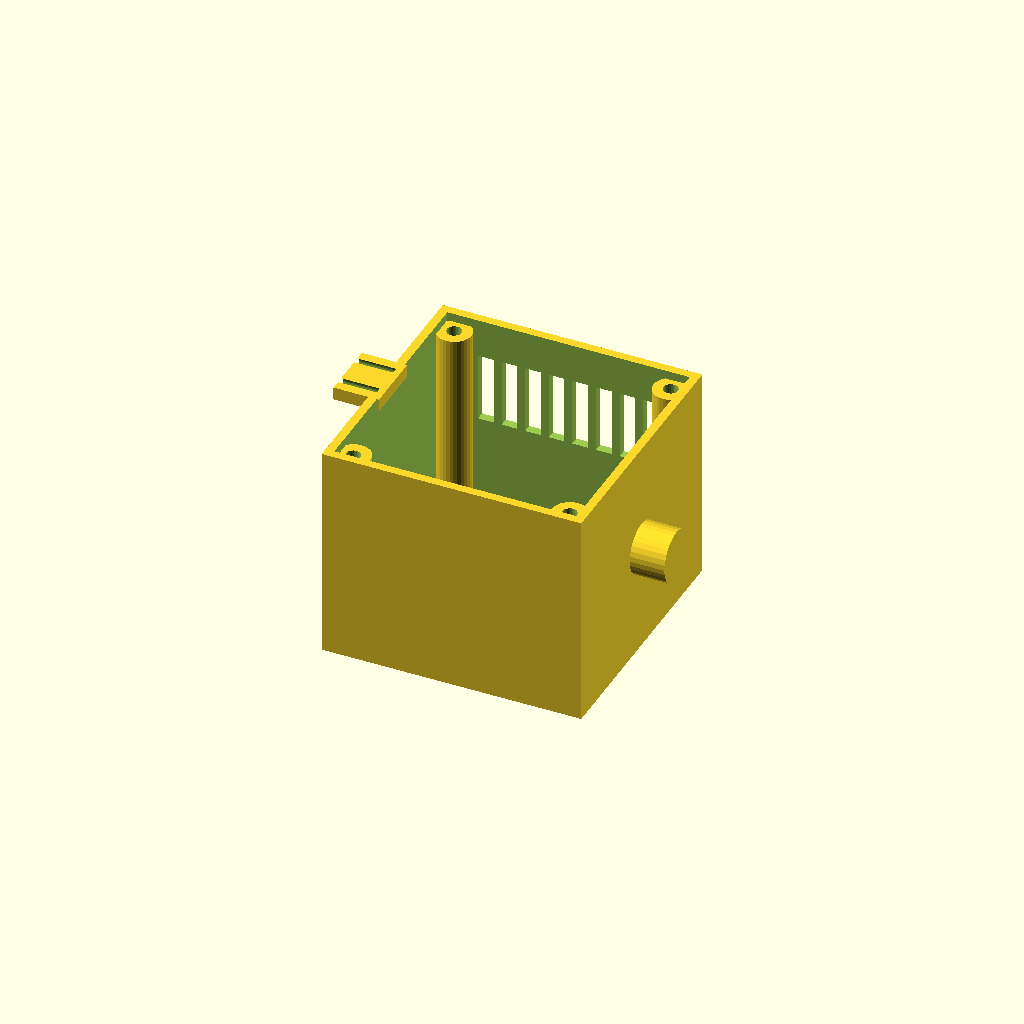
Cell 1 — every parameter at its default value.
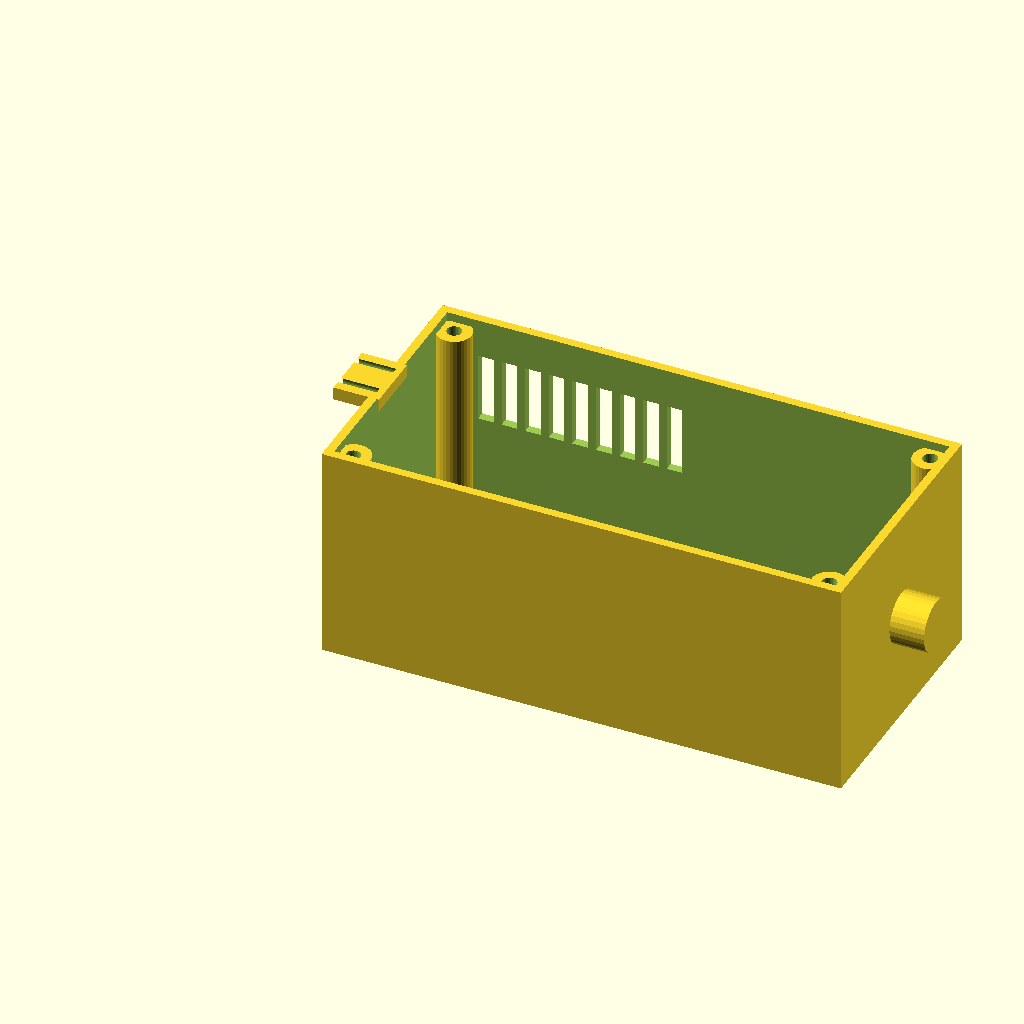
Cell 2: length = 120 (everything else at default).
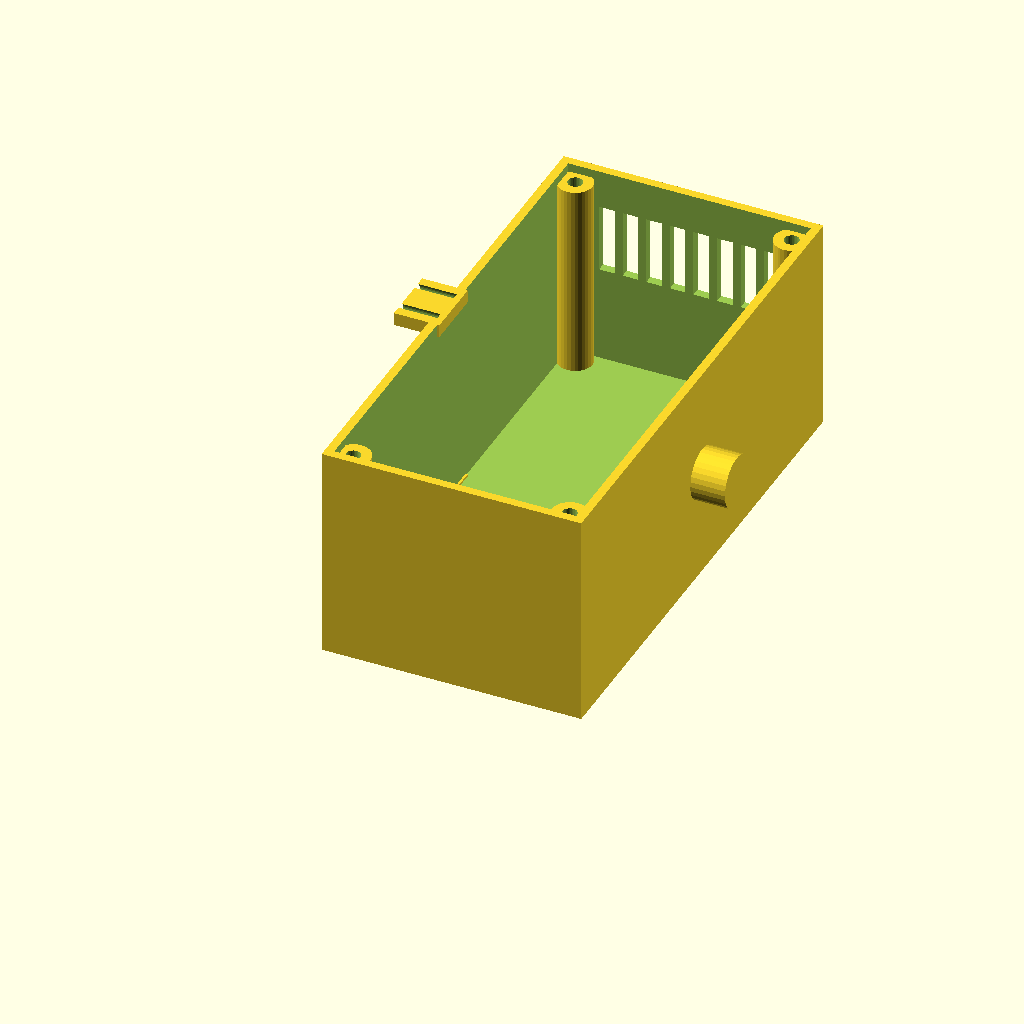
Cell 3 — width set to 120, the other parameters unchanged.
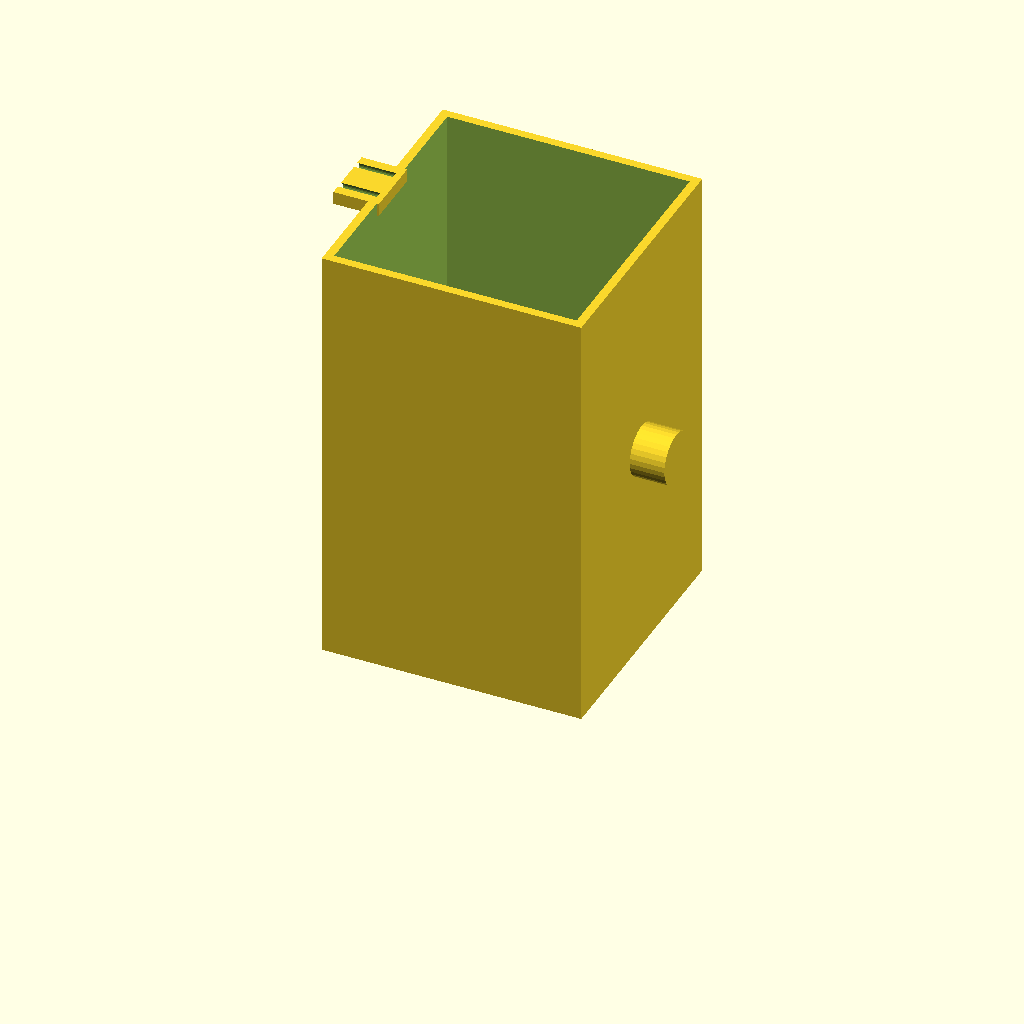
Cell 4 — height set to 100, the other parameters unchanged.
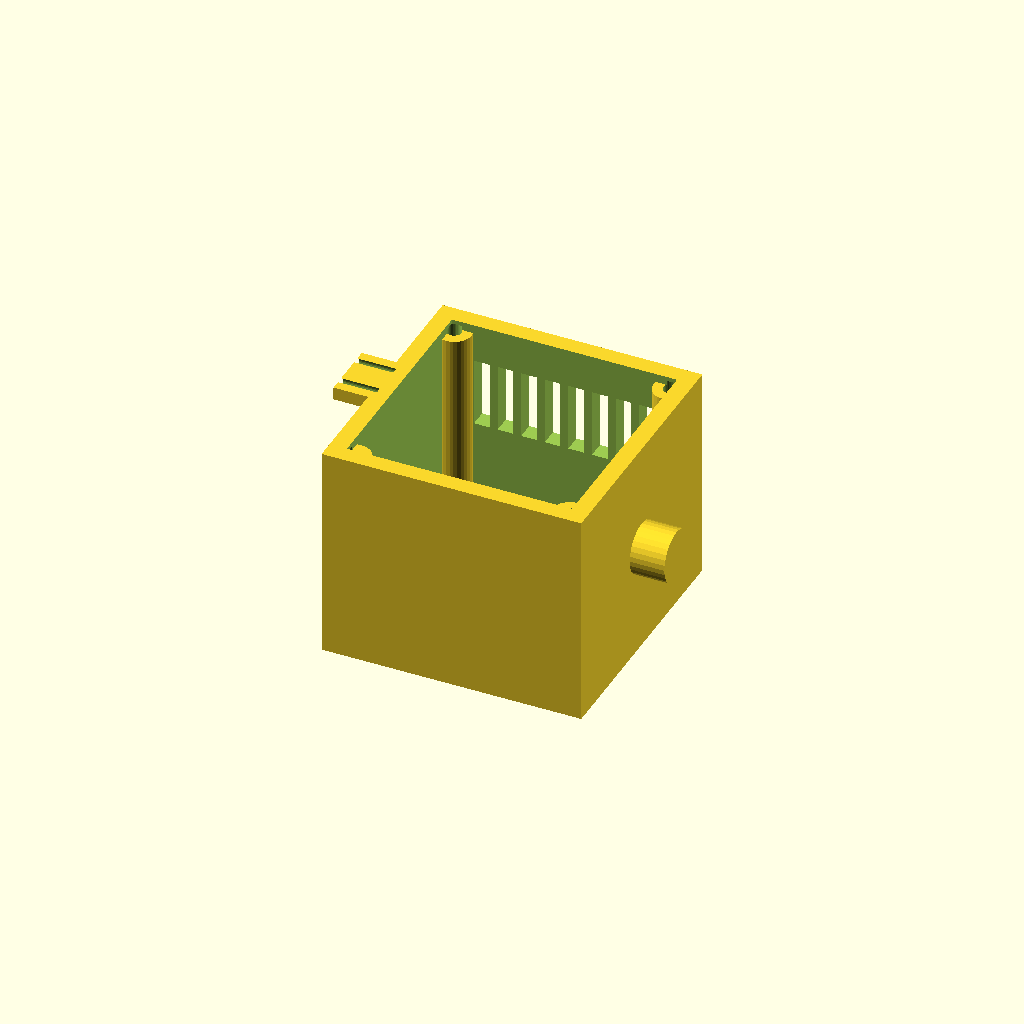
Cell 5 — wall set to 4, the other parameters unchanged.
All cells are drawn from one camera (rotation 55°, 0°, 25°, orthographic, colour scheme Cornfield), so only the parameter changes between them.
Source of the model, optional_data/data/gen2/enclosures/part_0056.scad:
$fn = 32;

// ----------------------------------------------------------------------
// Enclosure body: 60 x 60 x 50 mm, wall 2 mm
// ----------------------------------------------------------------------

// --- parameters (mm) ---
length = 60;              // outside length, X
width = 60;               // outside width, Y
height = 50;              // outside height, Z
wall = 2;                 // side wall thickness
floor_t = 2.5;            // floor thickness
boss_d = 8;               // corner boss diameter
boss_h = 45.5;            // corner boss height above the floor
boss_hole_d = 3.4;        // lid screw clearance in the boss
boss_lip = 5;             // boss centre inset from the corner
ear_w = 14;               // mounting ear width
ear_t = 3;                // mounting ear thickness
ear_ext = 8;              // mounting ear reach
ear_hole_d = 3.4;         // mounting ear drills
vent_slots = 10;          // vent slots in the long wall
vent_w = 3.6;             // vent slot width
vent_h = 16;              // vent slot height
vent_pitch = 5.45;        // vent slot pitch
vent_z = 25;              // vent slot sill height
nipple_d = 12;            // cable gland boss diameter
nipple_h = 8;             // cable gland boss height
nipple_bore = 8;          // cable gland bore

module shell() {
  difference() {
    cube([length, width, height]);
    /* hollow, open at the top */
    translate([wall, wall, floor_t])
      cube([length - 2 * wall, width - 2 * wall, height]);
  }
}

module bosses() {
  /* corner bosses, sunk 1 mm into the floor */
  for (sx = [0, 1]) for (sy = [0, 1])
    translate([sx * (length - 2 * boss_lip) + boss_lip, sy * (width - 2 * boss_lip) + boss_lip, floor_t - 1])
      cylinder(h = boss_h + 1, d = boss_d);
}

module gland() {
  /* boss on the short wall, sunk 1 mm into it */
  translate([length - 1, width / 2, height * 0.5]) rotate([0, 90, 0])
    cylinder(h = nipple_h + 1, d = nipple_d);
}

module ears() {
  /* mounting ears on the short walls, sunk into the wall */
  for (sz = [0, 1])
    translate([-ear_ext, width / 2 - ear_w / 2, sz * (height - ear_t)])
      cube([ear_ext + 2.5, ear_w, ear_t]);
}

difference() {
  union() {
    shell();
    bosses();
    gland();
    ears();
  }
  /* boss screw holes */
  for (sx = [0, 1]) for (sy = [0, 1])
    translate([sx * (length - 2 * boss_lip) + boss_lip, sy * (width - 2 * boss_lip) + boss_lip, -1]) cylinder(h = floor_t + boss_h + 2, d = boss_hole_d);
  /* vent grille in the +Y wall */
  for (i = [0 : vent_slots - 1]) translate([vent_pitch * (i + 1) - vent_w / 2, width - wall - 1, vent_z]) cube([vent_w, wall + 2, vent_h]);
  translate([length, width / 2, height * 0.5]) rotate([0, 90, 0]) translate([0, 0, -nipple_h - 2]) cylinder(h = nipple_h + wall + 4, d = nipple_bore);
  for (sz = [0, 1]) for (sx = [0, 1]) translate([-ear_ext - 1, width / 2 + (2 * sx - 1) * (ear_w / 2 - 3), sz * (height - ear_t) + ear_t / 2]) rotate([0, 90, 0]) cylinder(h = ear_ext + 2, d = ear_hole_d);
}
Parameter table extracted from the source (name, type, default, range or options):
length: number, default 60
width: number, default 60
height: number, default 50
wall: number, default 2
floor_t: number, default 2.5
boss_d: number, default 8
boss_h: number, default 45.5
boss_hole_d: number, default 3.4
boss_lip: number, default 5
ear_w: number, default 14
ear_t: number, default 3
ear_ext: number, default 8
ear_hole_d: number, default 3.4
vent_slots: number, default 10
vent_w: number, default 3.6
vent_h: number, default 16
vent_pitch: number, default 5.45
vent_z: number, default 25
nipple_d: number, default 12
nipple_h: number, default 8
nipple_bore: number, default 8
